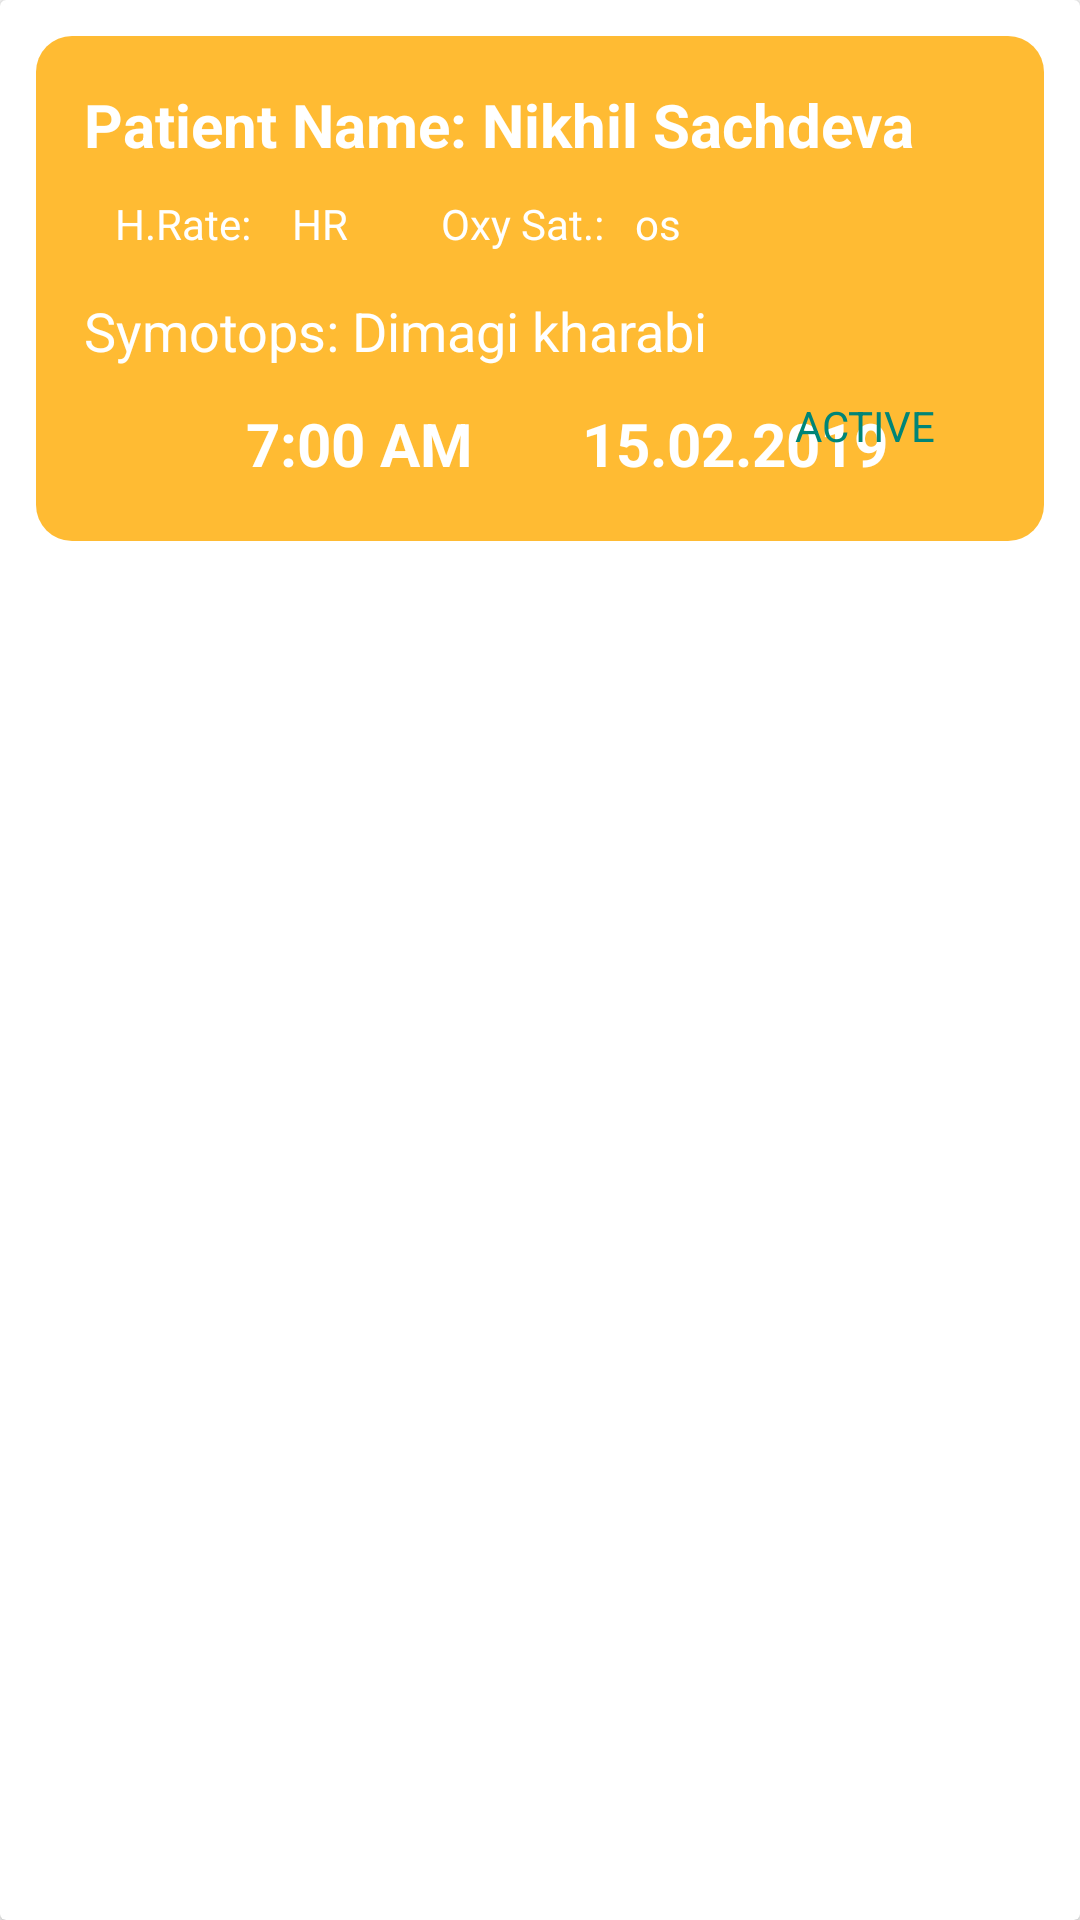

Produce the Android XML layout that renders to this screen, including the resource entries it uses.
<!-- AndroidManifest.xml: application theme AppTheme -->
<!-- res/layout/appointment_layout.xml -->
<?xml version="1.0" encoding="utf-8"?>
<androidx.cardview.widget.CardView xmlns:android="http://schemas.android.com/apk/res/android"
    android:id="@+id/main_layout"
    android:layout_width="match_parent"
    android:layout_height="wrap_content">

    <RelativeLayout
        android:layout_width="match_parent"
        android:layout_height="wrap_content"
        android:layout_marginLeft="12dp"
        android:layout_marginTop="12dp"
        android:layout_marginRight="12dp"
        android:background="@drawable/doctor_layout_bg"
        android:padding="16dp">

        <TextView
            android:id="@+id/appointment_name"
            android:layout_width="wrap_content"
            android:layout_height="wrap_content"
            android:layout_alignParentStart="true"
            android:layout_alignParentTop="true"
            android:text="Patient Name: Nikhil Sachdeva"
            android:textColor="@android:color/white"
            android:textSize="20sp"
            android:textStyle="bold" />

        <LinearLayout
            android:id="@+id/vitals"
            android:layout_width="match_parent"
            android:layout_height="wrap_content"
            android:layout_below="@id/appointment_name"
            android:layout_alignStart="@id/appointment_name"
            android:layout_marginTop="10dp"
            android:layout_marginBottom="10dp"
            android:weightSum="8">

            <TextView
                android:layout_width="wrap_content"
                android:layout_height="wrap_content"
                android:layout_gravity="center"
                android:layout_weight="1"
                android:gravity="center"
                android:text="BP: "
                android:textColor="@android:color/white"
                android:visibility="gone" />

            <TextView
                android:id="@+id/bp"
                android:layout_width="wrap_content"
                android:layout_height="wrap_content"
                android:layout_weight="1"
                android:text="BP"
                android:textColor="@android:color/white"
                android:visibility="gone" />

            <TextView
                android:layout_width="wrap_content"
                android:layout_height="wrap_content"
                android:layout_gravity="center"
                android:layout_weight="1"
                android:gravity="center"
                android:text="H.Rate: "
                android:textColor="@android:color/white" />

            <TextView
                android:id="@+id/hr"
                android:layout_width="wrap_content"
                android:layout_height="wrap_content"
                android:layout_weight="1"
                android:text="HR"
                android:textColor="@android:color/white" />

            <TextView
                android:layout_width="wrap_content"
                android:layout_height="wrap_content"
                android:layout_gravity="center"
                android:layout_weight="1"
                android:gravity="center"
                android:text="Oxy Sat.:"
                android:textColor="@android:color/white" />

            <TextView
                android:id="@+id/os"
                android:layout_width="wrap_content"
                android:layout_height="wrap_content"
                android:layout_weight="1"
                android:text="os"
                android:textColor="@android:color/white" />

            <TextView
                android:layout_width="wrap_content"
                android:layout_height="wrap_content"
                android:layout_gravity="center"
                android:layout_weight="1"
                android:gravity="center"
                android:text="Resp. Rate: "
                android:textColor="@android:color/white"
                android:visibility="gone" />

            <TextView
                android:id="@+id/rr"
                android:layout_width="wrap_content"
                android:layout_height="wrap_content"
                android:layout_weight="1"
                android:text="RR"
                android:textColor="@android:color/white"
                android:visibility="gone" />
        </LinearLayout>


        <TextView
            android:id="@+id/appointment_desc"
            android:layout_width="wrap_content"
            android:layout_height="wrap_content"
            android:layout_below="@id/vitals"
            android:layout_alignStart="@id/appointment_name"
            android:layout_marginTop="4dp"
            android:text="Symotops: Dimagi kharabi"
            android:textColor="@android:color/white"
            android:textSize="18sp" />

        <ImageView
            android:id="@+id/clock_icon"
            android:layout_width="30dp"
            android:layout_height="30dp"
            android:layout_below="@id/appointment_desc"
            android:layout_alignParentStart="true"
            android:layout_marginStart="16dp"
            android:layout_marginTop="12dp"
            android:padding="2dp"
            android:src="@drawable/baseline_schedule_24" />

        <TextView
            android:id="@+id/appointment_time"
            android:layout_width="wrap_content"
            android:layout_height="30dp"
            android:layout_alignTop="@id/clock_icon"
            android:layout_toEndOf="@id/clock_icon"
            android:paddingStart="8dp"
            android:paddingEnd="4dp"
            android:text="7:00 AM"
            android:textColor="@android:color/white"
            android:textSize="20sp"
            android:textStyle="bold" />


        <TextView
            android:id="@+id/appointment_date"
            android:layout_width="wrap_content"
            android:layout_height="30dp"
            android:layout_alignTop="@id/appointment_time"
            android:layout_alignParentEnd="true"
            android:layout_marginEnd="32dp"
            android:paddingStart="8dp"
            android:paddingEnd="4dp"
            android:text="15.02.2019"
            android:textColor="@android:color/white"
            android:textSize="20sp"
            android:textStyle="bold" />

        <ImageView
            android:id="@+id/date_icon"
            android:layout_width="30dp"
            android:layout_height="30dp"
            android:layout_alignTop="@id/appointment_date"
            android:layout_marginLeft="32dp"
            android:layout_toStartOf="@id/appointment_date"
            android:padding="2dp"
            android:src="@drawable/baseline_event_24" />

        <TextView
            android:id="@+id/status"
            android:layout_below="@id/appointment_desc"
            android:layout_width="wrap_content"
            android:layout_height="wrap_content"
            android:textColor="@color/colorPrimary"
            android:layout_alignParentEnd="true"
            android:layout_marginTop="10dp"
            android:layout_marginEnd="20dp"
            android:text="ACTIVE"/>

    </RelativeLayout>
</androidx.cardview.widget.CardView>
<!-- resources referenced by this layout -->
<resources>
  <color name="colorPrimary">#008577</color>
  <!-- drawable doctor_layout_bg (drawable) -->
  <?xml version="1.0" encoding="UTF-8"?>
  <shape xmlns:android="http://schemas.android.com/apk/res/android">
      <solid android:color="@android:color/holo_orange_light"/>
      <corners android:radius="12dp"/>
      <padding android:left="0dp" android:top="0dp" android:right="0dp" android:bottom="0dp" />
  </shape>
  <style name="AppTheme" parent="Theme.AppCompat.Light.DarkActionBar">
          
          <item name="colorPrimary">@color/colorPrimary</item>
          <item name="colorPrimaryDark">@color/colorPrimaryDark</item>
          <item name="colorAccent">@color/colorAccent</item>
      </style>
  <color name="colorPrimaryDark">#00574B</color>
  <color name="colorAccent">#00574B</color>
</resources>
